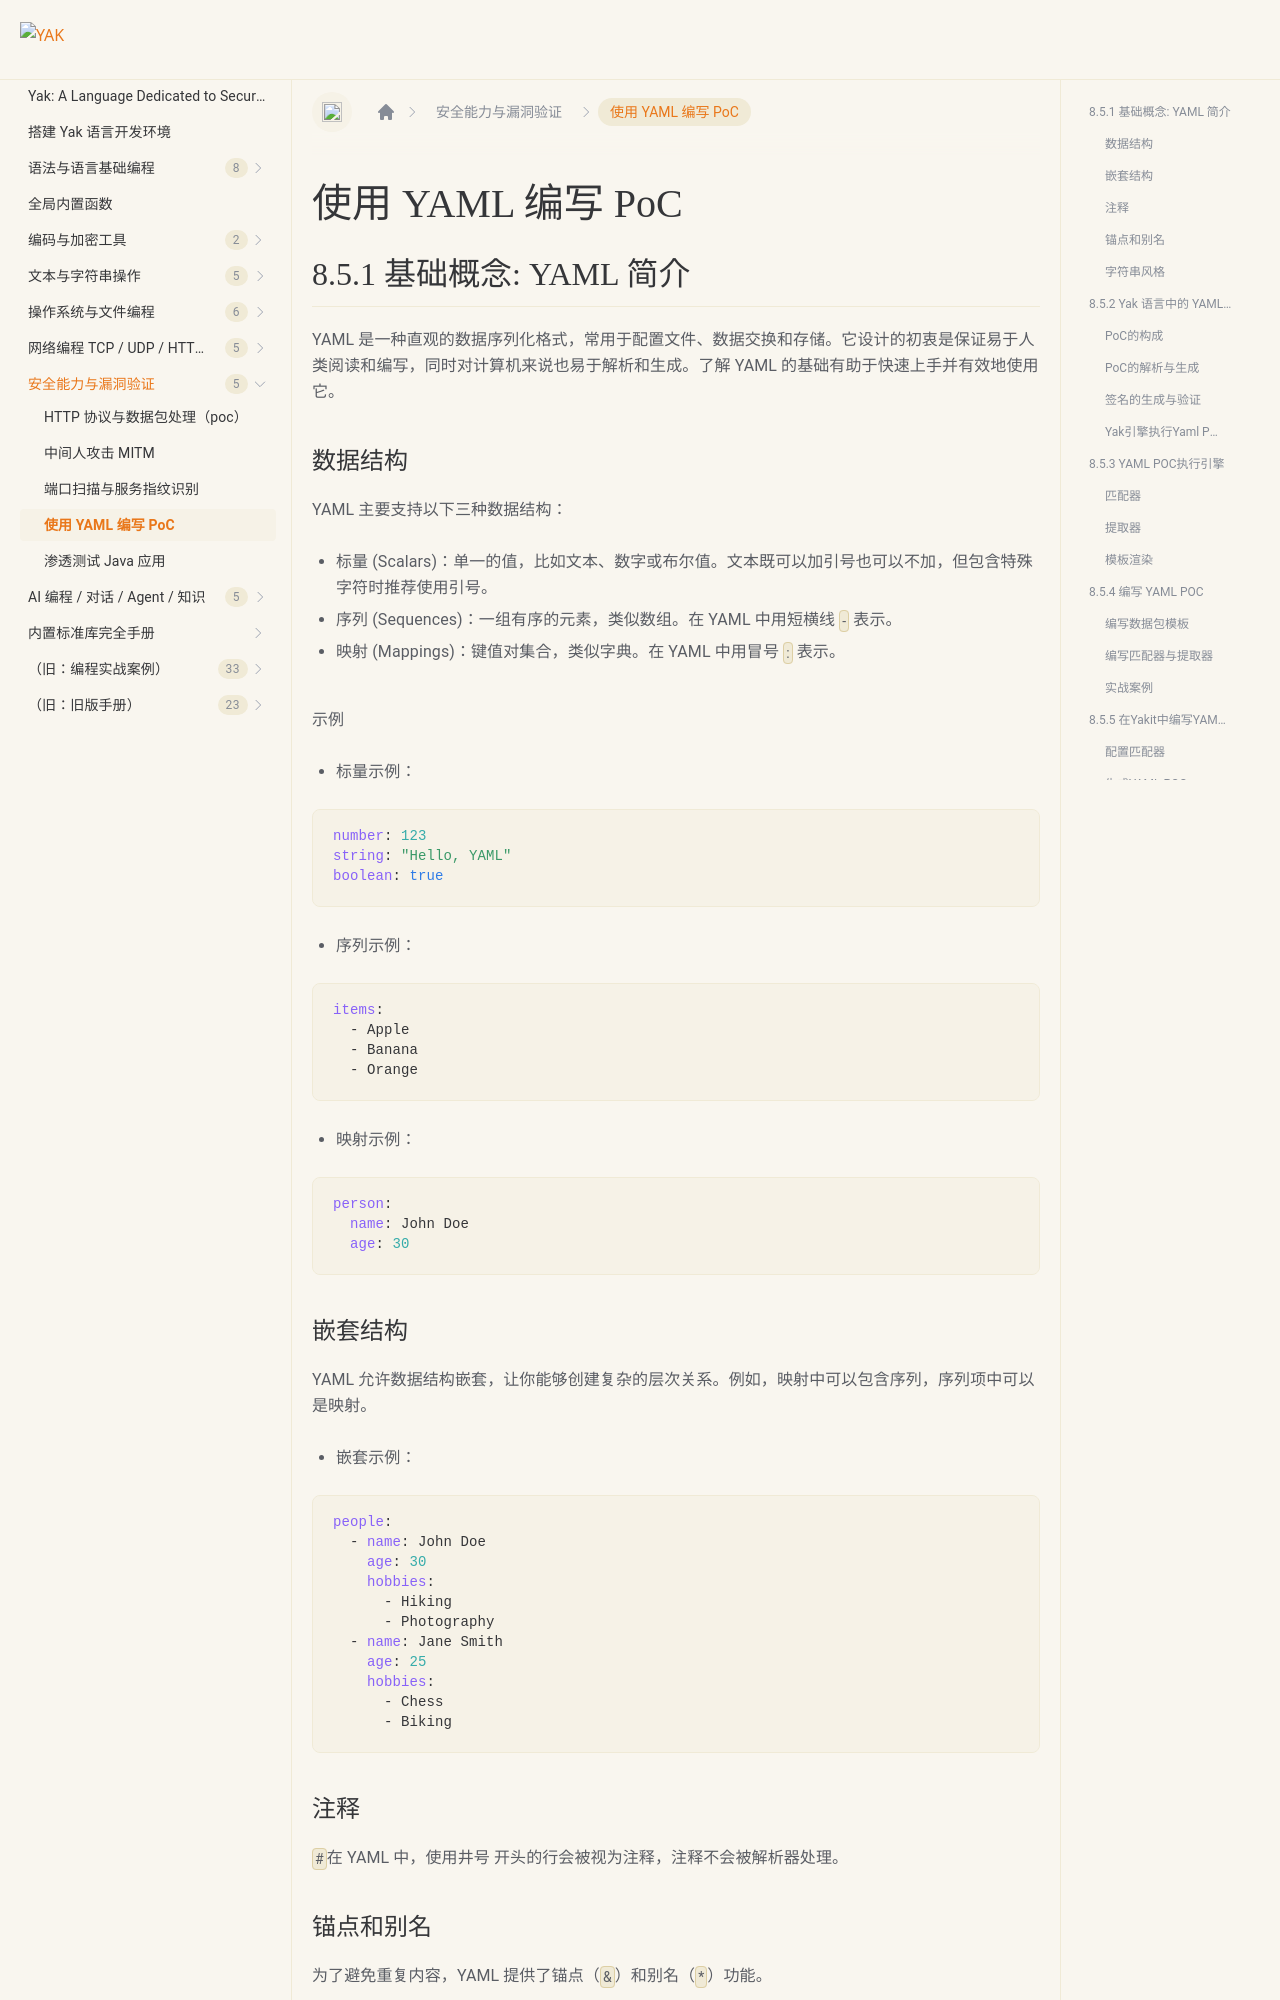

repository: yaklang/yaklang.github.io · page: en/docs/security/cap8-4-yaml-poc/index.html · generator: docusaurus

---
sidebar_position: 5
sidebar_label: "使用 YAML 编写 PoC"
---

# 使用 YAML 编写 PoC

## 8.5.1 基础概念: YAML 简介

YAML 是一种直观的数据序列化格式，常用于配置文件、数据交换和存储。它设计的初衷是保证易于人类阅读和编写，同时对计算机来说也易于解析和生成。了解 YAML 的基础有助于快速上手并有效地使用它。

### 数据结构

YAML 主要支持以下三种数据结构：

- 标量 (Scalars)：单一的值，比如文本、数字或布尔值。文本既可以加引号也可以不加，但包含特殊字符时推荐使用引号。
- 序列 (Sequences)：一组有序的元素，类似数组。在 YAML 中用短横线 `-` 表示。
- 映射 (Mappings)：键值对集合，类似字典。在 YAML 中用冒号 `:` 表示。

示例

- 标量示例：

```yaml
number: 123
string: "Hello, YAML"
boolean: true
```

- 序列示例：

```yaml
items:
  - Apple
  - Banana
  - Orange
```

- 映射示例：

```yaml
person:
  name: John Doe
  age: 30
```

### 嵌套结构

YAML 允许数据结构嵌套，让你能够创建复杂的层次关系。例如，映射中可以包含序列，序列项中可以是映射。

- 嵌套示例：

```yaml
people:
  - name: John Doe
    age: 30
    hobbies:
      - Hiking
      - Photography
  - name: Jane Smith
    age: 25
    hobbies:
      - Chess
      - Biking
```

### 注释

`#`在 YAML 中，使用井号  开头的行会被视为注释，注释不会被解析器处理。

### 锚点和别名

为了避免重复内容，YAML 提供了锚点（`&`）和别名（`*`）功能。

- 锚点和别名示例：

```yaml
defaults: &defaults
  adapter: postgres
  host: localhost
development:
  <<: *defaults
  database: dev_db
```

### 字符串风格

YAML 支持多种书写字符串的方式，包括字面量风格（`|`）保留换行，折叠风格（）则将换行转为空格。

- 字符串风格示例：

```yaml
literal: |
  This is a multiline string.
  Line breaks are preserved.
folded: >
  This is a multiline string.
  Line breaks will be converted to spaces.
```

通过掌握这些基础知识，初学者可以更快地理解 YAML 并开始使用它来编写配置文件或进行数据序列化。
